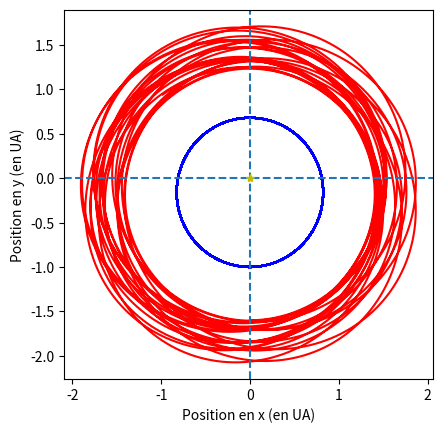

This figure's Python source:
# -.- coding:latin1 -.-
# [redacted]
"""Ce code trace l'orbite de deux exoplanètes calculées numériquement 
par la méthode de Heun. À noter que u et v sont toujours calculés dans
une seule et même fonction étant donné que les deux formules se
ressemblent (et donc que beaucoup de valeurs reviennent dans les deux
calculs), ce qui permet d'économiser de la puissance de calcul en ne
faisant qu'une seule fonction. On a suivi le même raisonnement pour 
le calcul de x et de y."""

import numpy as np

import matplotlib.pyplot as plt

def uv1(x1, y1, u1, v1, GM0):
    """Calcule la valeur de la derivée de x et de la dérivée de y selon
    le temps et quelques paramètres initiaux grâce à la méthode de
    Heun.
    x1 : Position en x avant l'intégration de la super-Jupiter (float).
    y1 : Position en y avant l'intégration de la super-Jupiter (float).
    u1 : Vitesse en x avant l'intégration de la super-Jupiter (float).
    v1 : Vitesse en y avant l'intégration de la super-Jupiter (float)..
    GM0 : Constante gravitationnelle multipliée par la masse de
    l'étoile (float).
    """
    x = x1 + h / 2 * u1
    y = y1 + h / 2 * v1
    # On trouve les valeurs de x et de y utilisées pour la méthode de Heun
    
    u = u1 - h * (GM0 * x / (x ** 2 + y ** 2) ** (3 / 2))
    v = v1 - h * (GM0 * y / (x ** 2 + y ** 2) ** (3 / 2))
    # On trouve les prochaines vitesses avec la méthode de Heun
    
    return u, v

def xy(x1, x2, y1, y2, u2, v2, GM0, GM1):
    """Calcule la valeur de x et de y selon le temps et quelques
    paramètres initiaux grâce à la méthode de Heun.
    x1 : Position en x avant l'intégration de la super-Jupiter (float).
    x2 : Position en x avant l'intégration de la deuxième exoplanète 
    (float).
    y1 : Position en y avant l'intégration de la super-Jupiter (float).
    y2 : Position en y avant l'intégration de la deuxième exoplanète 
    (float).
    u1 : Vitesse en x avant l'intégration de la super-Jupiter (float).
    v1 : Vitesse en y avant l'intégration de la super-Jupiter (float).
    GM0 : Constante gravitationnelle multipliée par la masse de
    l'étoile (float).
    GM1 : Constante gravitationnelle multipliée par la masse de la
    super-Jupiter (float).
    """
    r0 = (x2 ** 2 + y2 ** 2) ** (3 / 2)
    r1 = ((x2 - x1) ** 2 + (y2 - y1) ** 2) ** (3 / 2)
    
    """On trouve les distances entre l'exoplanète et ses attracteurs et on les
    expose au cube"""

    x = x2 + h * (u2 - h / 2 * (GM0 * x2 / r0 + GM1 * (x2 - x1) / r1))
    y = y2 + h * (v2 - h / 2 * (GM0 * y2 / r0 + GM1 * (y2 - y1) / r1))
    # On trouve les prochaines positions avec la méthode de Heun

    return x, y

def uv2(x1, x2, y1, y2, u1, u2, v1, v2, GM0, GM1):
    """Calcule la valeur de x et de y selon le temps et quelques
    paramètres initiaux grâce à la méthode de Heun.
    x1 : Position en x avant l'intégration de la super-Jupiter (float).
    x2 : Position en x avant l'intégration de la deuxième exoplanète 
    (float).
    y1 : Position en y avant l'intégration de la super-Jupiter (float).
    y2 : Position en y avant l'intégration de la deuxième exoplanète 
    (float).
    u1 : Vitesse en x avant l'intégration de la super-Jupiter (float).
    u2 : Vitesse en x avant l'intégration de la deuxième exoplanète 
    (float).
    v1 : Vitesse en y avant l'intégration de la super-Jupiter (float).
    v2 : Vitesse en y avant l'intégration de la deuxième exoplanète 
    (float).
    GM0 : Constante gravitationnelle multipliée par la masse de
    l'étoile (float).
    GM1 : Constante gravitationnelle multipliée par la masse de la
    super-Jupiter (float).
    """
    
    x = x2 + h / 2* u2
    y = y2 + h / 2 * v2
    # On trouve les valeurs de x et de y utilisées pour la méthode de Heun

    r0 = (x ** 2 + y ** 2) ** (3 / 2)
    r1 = ((x - x1) ** 2 + (y - y1) ** 2) ** (3 / 2)
    
    """On trouve les distances entre l'exoplanète et ses attracteurs et on les
    expose au cube"""

    u = u2 - h * (GM0 * x / r0 + GM1 * (x - x1) / r1)
    v = v2 - h * (GM0 * y / r0 + GM1 * (y - y1) / r1)
    # On trouve les prochaines vitesses avec la méthode de Heun

    return u, v

G = 4 * np.pi ** 2
M0 = 1
M1 = 0.02 * M0
GM0 = G * M0
GM1 = G * M1
R1 = 1
R2 = 1.6
q = 0.9
h = 0.0002
temps = np.arange(0, 50, h)
# On définit les paramètres qui ne changeront pas

x1 = np.empty_like(temps)
x2 = np.empty_like(temps)
y1 = np.empty_like(temps)
y2 = np.empty_like(temps)
u1 = np.empty_like(temps)
u2 = np.empty_like(temps)
v1 = np.empty_like(temps)
v2 = np.empty_like(temps)
# On définit les ndarrays où on placera les valeurs calculées dans la boucle

x1[0] = 0
x2[0] = 0
y1[0] = - R1
y2[0] = - R2
u1[0] = q * 2 * np.pi * np.sqrt(M0 / R1)
u2[0] = 2 * np.pi * np.sqrt(M0 / R2)
v1[0] = 0
v2[0] = 0
# On spécifie les conditions initiales

for i in range(0, temps.shape[0] - 1):
    x1[i + 1] = x1[i] + h * (u1[i] - h / 2 * (GM0 * x1[i] / ((x1[i] ** 2 + 
y1[i] ** 2) ** (3 / 2))))
    y1[i + 1] = y1[i] + h * (v1[i] - h / 2 * (GM0 / ((x1[i] ** 2 + y1[i] ** 
2) ** (3 / 2)) * y1[i]))
    u1[i + 1], v1[i + 1] = uv1(x1[i], y1[i], u1[i], v1[i], GM0)
    # On trouve les valeurs de positions en x et en y pour la super-Jupiter

    x2[i + 1], y2[i + 1] = xy(x1[i], x2[i], y1[i], y2[i], u2[i], v2[i], GM0,
GM1)
    u2[i + 1], v2[i + 1] = uv2(x1[i], x2[i], y1[i], y2[i], u1[i], u2[i],
v1[i], v2[i], GM0, GM1)

    """On trouve les valeurs de position en x et en y pour la deuxième
    exoplanète"""

plt.plot(x1, y1, '-b')
# On trace l'orbite de la super-Jupiter

plt.plot(x2, y2, '-r')
# On trace l'orbite de la deuxième exoplanète

plt.xlabel('Position en x (en UA)')
plt.ylabel('Position en y (en UA)')
plt.axvline(0, linestyle='--')
plt.axhline(0, linestyle='--')
plt.axis('scaled')
# On modifie les paramètres esthétiques du graphique

plt.plot(0, 0, '*y')
# On positionne l'étoile sur le graphique

plt.savefig('Laboratoire8-graphiqueQ2.png')
plt.show()